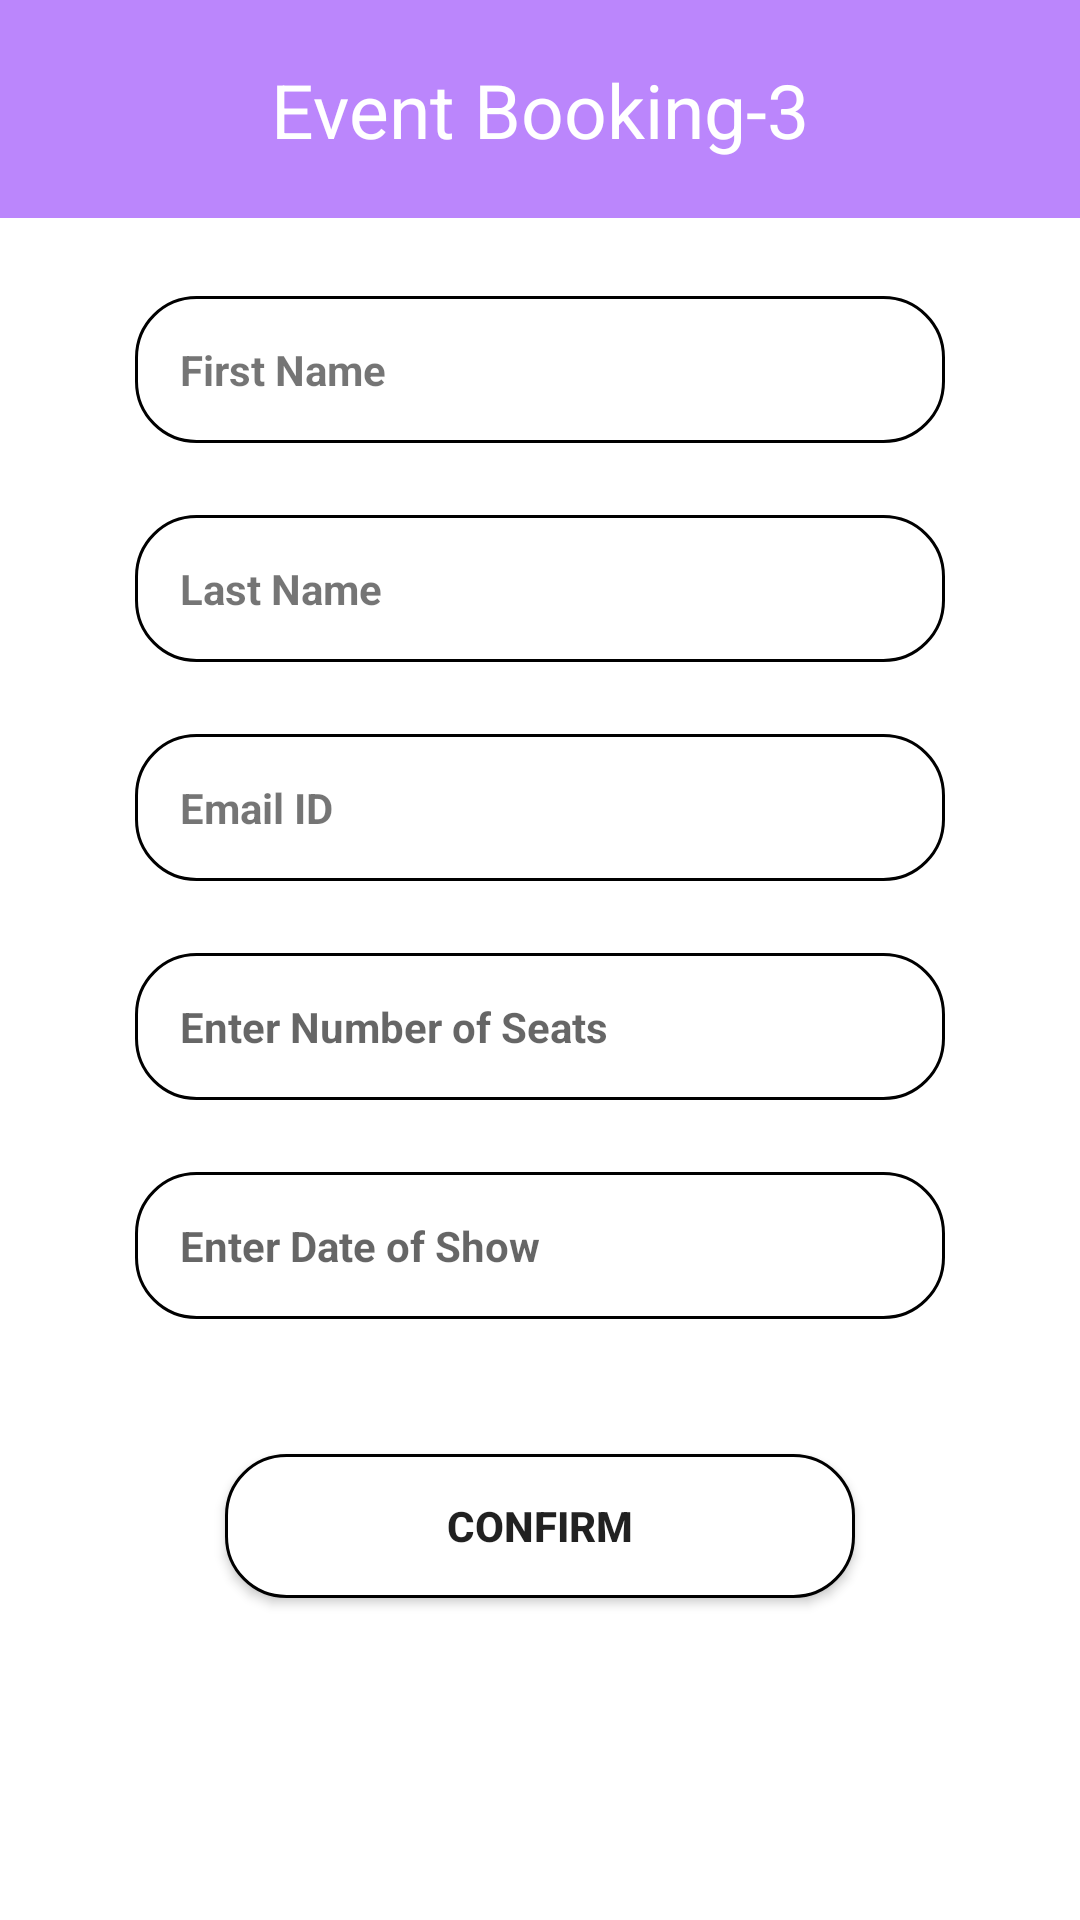

Produce the Android XML layout that renders to this screen, including the resource entries it uses.
<!-- AndroidManifest.xml: application theme Theme.6July_EventBookingApp -->
<!-- res/layout/activity_third_screen.xml -->
<?xml version="1.0" encoding="utf-8"?>
<androidx.constraintlayout.widget.ConstraintLayout xmlns:android="http://schemas.android.com/apk/res/android"
    xmlns:app="http://schemas.android.com/apk/res-auto"
    xmlns:tools="http://schemas.android.com/tools"
    android:layout_width="match_parent"
    android:layout_height="match_parent"
    tools:context=".ThirdScreen">

    <TextView
        android:id="@+id/ettShowdate"
        android:layout_width="match_parent"
        android:layout_height="wrap_content"
        android:layout_marginHorizontal="45sp"
        android:layout_marginTop="24dp"
        android:background="@drawable/rectangle"
        android:hint="Enter Date of Show"
        android:inputType="date"
        android:padding="15sp"
        android:textStyle="bold"
        app:layout_constraintEnd_toEndOf="parent"
        app:layout_constraintStart_toStartOf="parent"
        app:layout_constraintTop_toBottomOf="@+id/ettNoOfSeat" />

    <TextView
        android:id="@+id/ettNoOfSeat"
        android:layout_width="match_parent"
        android:layout_height="wrap_content"
        android:layout_marginHorizontal="45sp"
        android:layout_marginTop="24dp"
        android:background="@drawable/rectangle"
        android:hint="Enter Number of Seats"
        android:inputType="phone"
        android:padding="15sp"
        android:textStyle="bold"
        app:layout_constraintEnd_toEndOf="parent"
        app:layout_constraintStart_toStartOf="parent"
        app:layout_constraintTop_toBottomOf="@+id/ettEmail" />

    <androidx.constraintlayout.widget.Guideline
        android:id="@+id/guidehoris1"
        android:layout_width="wrap_content"
        android:layout_height="wrap_content"
        android:orientation="horizontal"
        app:layout_constraintEnd_toEndOf="parent"
        app:layout_constraintGuide_percent="0.11354309"
        app:layout_constraintStart_toStartOf="parent" />

    <View
        android:id="@+id/viewt"
        android:layout_width="0dp"
        android:layout_height="0dp"
        android:background="@color/purple_200"
        app:layout_constraintBottom_toTopOf="@+id/guidehoris1"
        app:layout_constraintEnd_toEndOf="parent"
        app:layout_constraintStart_toStartOf="parent"
        app:layout_constraintTop_toTopOf="parent" />

    <TextView
        android:id="@+id/tvHeaders1"
        android:layout_width="wrap_content"
        android:layout_height="wrap_content"
        android:text="Event Booking-3"
        android:textColor="@color/white"
        android:textSize="25sp"
        app:layout_constraintBottom_toBottomOf="@id/viewt"
        app:layout_constraintEnd_toEndOf="@id/viewt"
        app:layout_constraintStart_toStartOf="@id/viewt"
        app:layout_constraintTop_toTopOf="@id/viewt" />

    <TextView
        android:id="@+id/ettFirstName"
        android:layout_width="match_parent"
        android:layout_height="wrap_content"
        android:layout_marginHorizontal="45sp"
        android:layout_marginTop="26dp"
        android:background="@drawable/rectangle"
        android:padding="15sp"
        android:text="First Name"
        android:textStyle="bold"
        app:layout_constraintEnd_toEndOf="parent"
        app:layout_constraintHorizontal_bias="0.505"
        app:layout_constraintStart_toStartOf="parent"
        app:layout_constraintTop_toTopOf="@+id/guidehoris1" />

    <TextView
        android:id="@+id/ettLastName"
        android:layout_width="match_parent"
        android:layout_height="wrap_content"
        android:layout_marginHorizontal="45sp"
        android:layout_marginTop="24sp"
        android:background="@drawable/rectangle"
        android:padding="15sp"
        android:text="Last Name"
        android:textStyle="bold"
        app:layout_constraintEnd_toEndOf="parent"
        app:layout_constraintStart_toStartOf="parent"
        app:layout_constraintTop_toBottomOf="@+id/ettFirstName" />

    <TextView
        android:id="@+id/ettEmail"
        android:layout_width="match_parent"
        android:layout_height="wrap_content"
        android:layout_marginHorizontal="45sp"
        android:layout_marginTop="24sp"
        android:background="@drawable/rectangle"
        android:padding="15sp"
        android:text="Email ID"
        android:textStyle="bold"
        app:layout_constraintEnd_toEndOf="parent"
        app:layout_constraintStart_toStartOf="parent"
        app:layout_constraintTop_toBottomOf="@+id/ettLastName" />

    <Button
        android:id="@+id/btnConfirm"
        android:layout_width="match_parent"
        android:layout_height="wrap_content"
        android:layout_marginHorizontal="75sp"
        android:layout_marginTop="45sp"
        android:background="@drawable/rectangle"
        android:padding="10sp"
        android:text="Confirm"
        android:textStyle="bold"
        app:layout_constraintEnd_toEndOf="parent"
        app:layout_constraintStart_toStartOf="parent"
        app:layout_constraintTop_toBottomOf="@id/ettShowdate" />
</androidx.constraintlayout.widget.ConstraintLayout>
<!-- resources referenced by this layout -->
<resources>
  <!-- drawable rectangle (drawable) -->
  <?xml version="1.0" encoding="utf-8"?>
  <shape xmlns:android="http://schemas.android.com/apk/res/android"
      android:shape="rectangle">
      <solid
          android:color="@color/white"/>
      <corners
          android:radius="20sp"
          />
      <stroke
          android:width="1sp"
          android:color="@color/black"/>
  
  </shape>
  <style name="Theme.6July_EventBookingApp" parent="Theme.MaterialComponents.DayNight.DarkActionBar">
          
          <item name="colorPrimary">@color/purple_500</item>
          <item name="colorPrimaryVariant">@color/purple_700</item>
          <item name="colorOnPrimary">@color/white</item>
          
          <item name="colorSecondary">@color/teal_200</item>
          <item name="colorSecondaryVariant">@color/teal_700</item>
          <item name="colorOnSecondary">@color/black</item>
          
          <item name="android:statusBarColor" tools:targetApi="l">?attr/colorPrimaryVariant</item>
          
      </style>
  <!-- not gathered from this repository: default colours our renderer supplied (Android Studio template values) -->
  <color name="purple_200">#FFBB86FC</color>
  <color name="purple_500">#FF6200EE</color>
  <color name="purple_700">#FF3700B3</color>
  <color name="teal_200">#FF03DAC5</color>
  <color name="teal_700">#FF018786</color>
  <color name="black">#FF000000</color>
  <color name="white">#FFFFFFFF</color>
</resources>
